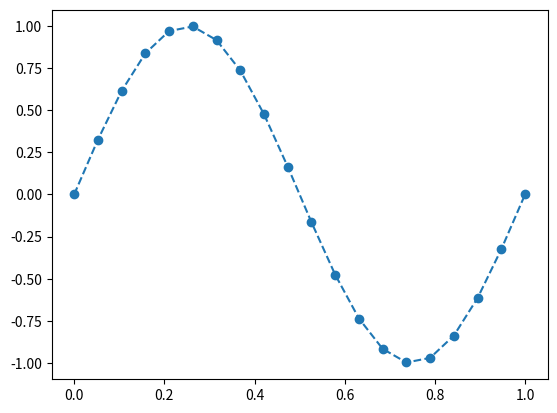

Write the Python code that produced this figure.
import numpy as np
import matplotlib.pyplot as plt

x = np.linspace(0,1,20)
y = np.sin(2*np.pi*x)

print(x)
print(y)

plt.figure()
plt.plot(x,y,'o--')
plt.show();
